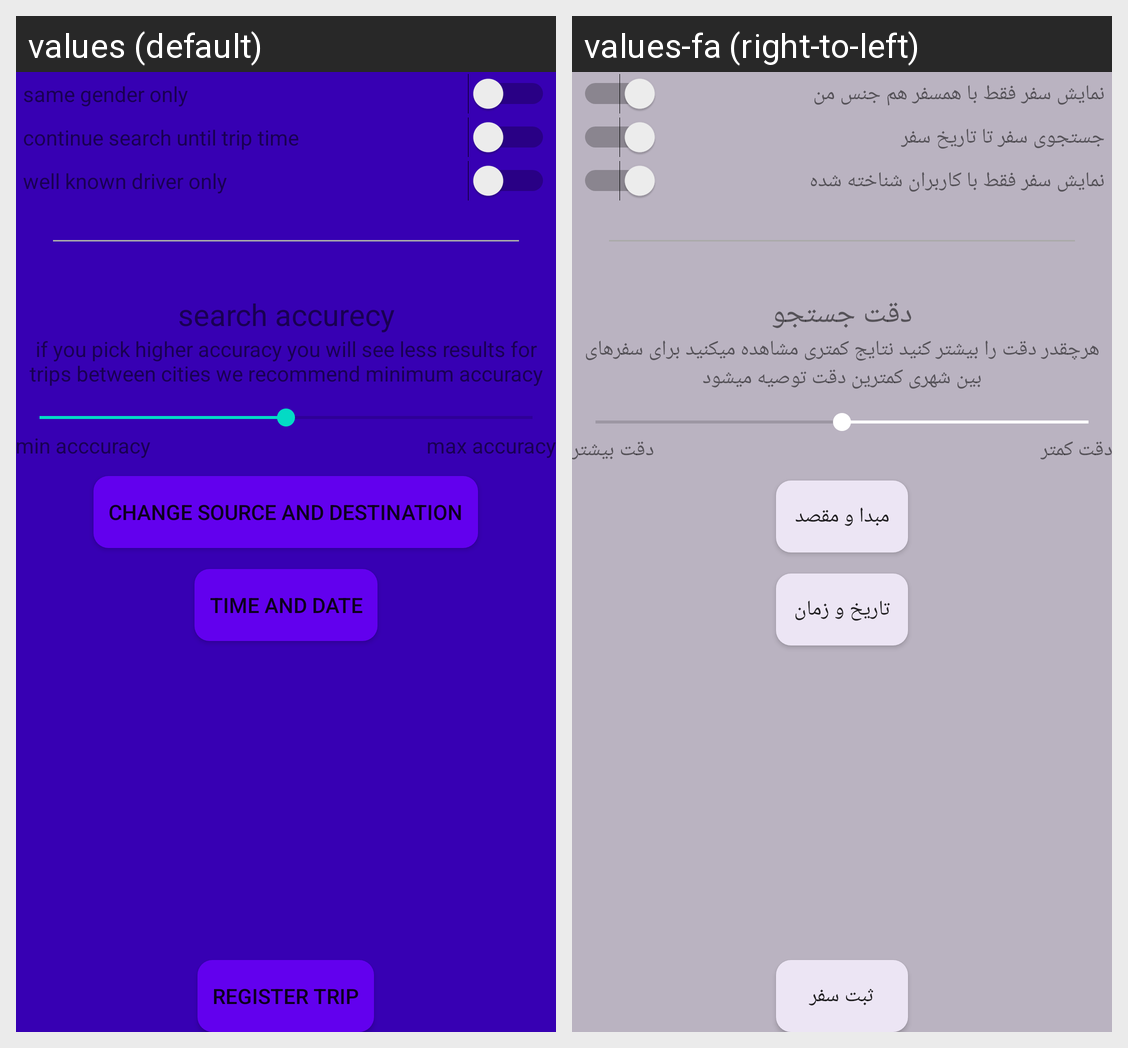

The Android screen above is rendered under two locales of the same app. Produce the string resources it draws, with the default and per-locale values.
Android screen res/layout/activity_setting_trip.xml rendered under 2 locales, left to right: values (default), values-fa (right-to-left). Device: Nexus 5 (rendered at 1080×1920; each locale shown at half size, 540×960, under a caption strip naming it); theme AppTheme.
Strings drawn on this screen, with the default value and each locale's value (text and hints the layout hard-codes, and strings that could not be matched under every locale, appear in the picture but are not listed):

sameGenderAsMe
  values: same gender only
  values-fa: نمایش سفر فقط با همسفر هم جنس من

searchUntiTrip
  values: continue search until trip time
  values-fa: جستجوی سفر تا تاریخ سفر

onlyWellKnownDrivers
  values: well known driver only
  values-fa: نمایش سفر فقط با کاربران شناخته شده

zoomTrip
  values: search accurecy
  values-fa: دقت جستجو

zoomDescription
  values: if you pick higher accuracy you will see less results for trips between cities we recommend minimum accuracy
  values-fa: هرچقدر دقت را بیشتر کنید نتایج کمتری مشاهده میکنید برای سفرهای بین شهری کمترین دقت توصیه میشود

moreZoom
  values: max accuracy
  values-fa: دقت بیشتر

lessZoom
  values: min acccuracy
  values-fa: دقت کمتر

srcDst
  values: change source and destination
  values-fa: مبدا و مقصد

timeData
  values: time and date
  values-fa: تاریخ و زمان

registerTrip
  values: register trip
  values-fa: ثبت سفر
